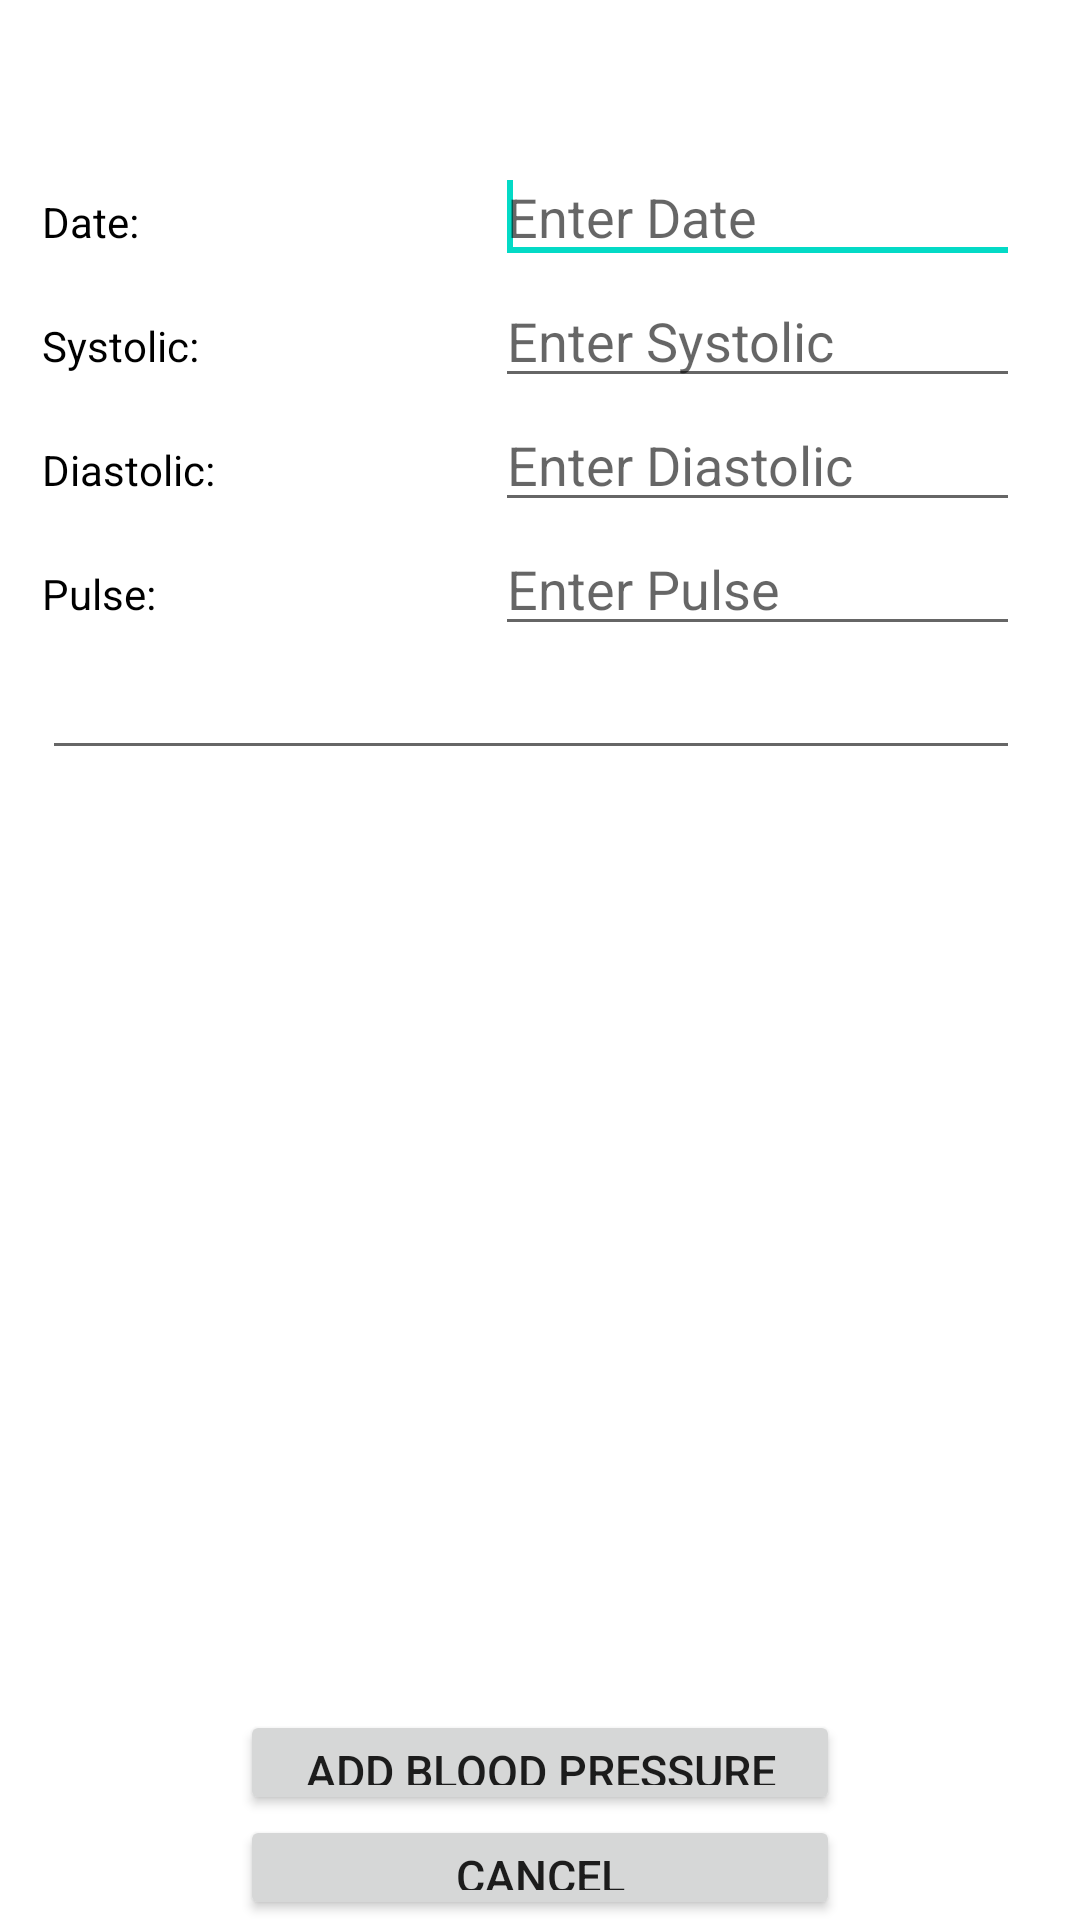

The Android layout XML behind this screen, and the referenced resources:
<!-- AndroidManifest.xml: fallback theme Theme.MaterialComponents.DayNight.NoActionBar -->
<!-- res/layout/add_blood_pressure.xml -->
<?xml version="1.0" encoding="utf-8"?>
<ScrollView
  xmlns:android="http://schemas.android.com/apk/res/android"
  android:layout_width="fill_parent"
  android:layout_height="fill_parent"
  android:fillViewport="true">

  <RelativeLayout
      android:layout_width="fill_parent"
      android:layout_height="wrap_content"
      android:background="#ffffff" >

      
      


      
      


      
      

      <LinearLayout
          android:id="@+id/header"
          android:layout_width="fill_parent"
          android:layout_height="wrap_content"
          android:layout_alignParentTop="true"
          android:layout_centerHorizontal="true"
          android:background="#ffffff"
          android:orientation="vertical"
          android:paddingBottom="5dip"
          android:paddingTop="5dip" >
      </LinearLayout>

      <Button
          android:id="@+id/submit_blood_pressure"
          android:layout_width="200dp"
          android:layout_height="35dp"
          android:layout_above="@+id/cancel_blood_pressure"
          android:layout_centerHorizontal="true"
          android:text="Add Blood Pressure"
          android:textSize="15dp" />

      <Button
          android:id="@+id/cancel_blood_pressure"
          android:layout_width="150dp"
          android:layout_height="35dp"
          android:layout_alignLeft="@+id/submit_blood_pressure"
          android:layout_alignParentBottom="true"
          android:layout_alignRight="@+id/submit_blood_pressure"
          android:text="Cancel"
          android:textSize="15dp" />

      <EditText
          android:id="@+id/blood_pressure_date"
          android:layout_width="175dp"
          android:layout_height="wrap_content"
          android:layout_alignParentRight="true"
          android:layout_below="@+id/header"
          android:layout_marginRight="20dp"
          android:layout_marginTop="40dp"
          android:ems="10"
          android:hint="Enter Date"
          android:singleLine="true" 
          android:inputType="datetime"/>

      <requestFocus
          android:layout_width="wrap_content"
          android:layout_height="wrap_content" />

      <EditText
          android:id="@+id/blood_pressure_systolic"
          android:layout_width="wrap_content"
          android:layout_height="wrap_content"
          android:layout_alignLeft="@+id/blood_pressure_date"
          android:layout_alignRight="@+id/blood_pressure_date"
          android:layout_below="@+id/blood_pressure_date"
          android:ems="10"
          android:hint="Enter Systolic"
          android:singleLine="true" 
          android:inputType="number"/>

      <EditText
          android:id="@+id/blood_pressure_diastolic"
          android:layout_width="wrap_content"
          android:layout_height="wrap_content"
          android:layout_alignLeft="@+id/blood_pressure_systolic"
          android:layout_alignRight="@+id/blood_pressure_systolic"
          android:layout_below="@+id/blood_pressure_systolic"
          android:ems="10"
          android:hint="Enter Diastolic"
          android:singleLine="true" 
          android:inputType="number"/>

      <EditText
          android:id="@+id/blood_pressure_pulse"
          android:layout_width="wrap_content"
          android:layout_height="wrap_content"
          android:layout_alignLeft="@+id/blood_pressure_diastolic"
          android:layout_alignRight="@+id/blood_pressure_diastolic"
          android:layout_below="@+id/blood_pressure_diastolic"
          android:ems="10"
          android:hint="Enter Pulse"
          android:singleLine="true" 
          android:inputType="number"/>

      <TextView
          android:id="@+id/TextView01"
          android:layout_width="wrap_content"
          android:layout_height="wrap_content"
          android:layout_alignBaseline="@+id/blood_pressure_systolic"
          android:layout_alignBottom="@+id/blood_pressure_systolic"
          android:layout_alignLeft="@+id/textView1"
          android:text="Systolic:"
          android:textColor="#000"
          android:textSize="14sp" />

      <TextView
          android:id="@+id/TextView02"
          android:layout_width="wrap_content"
          android:layout_height="wrap_content"
          android:layout_alignBaseline="@+id/blood_pressure_diastolic"
          android:layout_alignBottom="@+id/blood_pressure_diastolic"
          android:layout_alignLeft="@+id/TextView01"
          android:text="Diastolic:"
          android:textColor="#000"
          android:textSize="14sp" />

      <TextView
          android:id="@+id/TextView03"
          android:layout_width="wrap_content"
          android:layout_height="wrap_content"
          android:layout_alignBaseline="@+id/blood_pressure_pulse"
          android:layout_alignBottom="@+id/blood_pressure_pulse"
          android:layout_alignLeft="@+id/TextView02"
          android:text="Pulse:"
          android:textColor="#000"
          android:textSize="14sp" />

      <TextView
          android:id="@+id/textView1"
          android:layout_width="wrap_content"
          android:layout_height="wrap_content"
          android:layout_alignBaseline="@+id/blood_pressure_date"
          android:layout_alignBottom="@+id/blood_pressure_date"
          android:layout_alignParentLeft="true"
          android:layout_marginLeft="14dp"
          android:text="Date:"
          android:textColor="#000"
          android:textSize="14sp" />

      <EditText
          android:id="@+id/blood_pressure_response"
          android:layout_width="wrap_content"
          android:layout_height="wrap_content"
          android:layout_alignLeft="@+id/TextView03"
          android:layout_alignRight="@+id/blood_pressure_pulse"
          android:layout_below="@+id/blood_pressure_pulse"
          android:ems="10" />

  </RelativeLayout>

</ScrollView>
<!-- resources referenced by this layout -->
<resources>

</resources>
